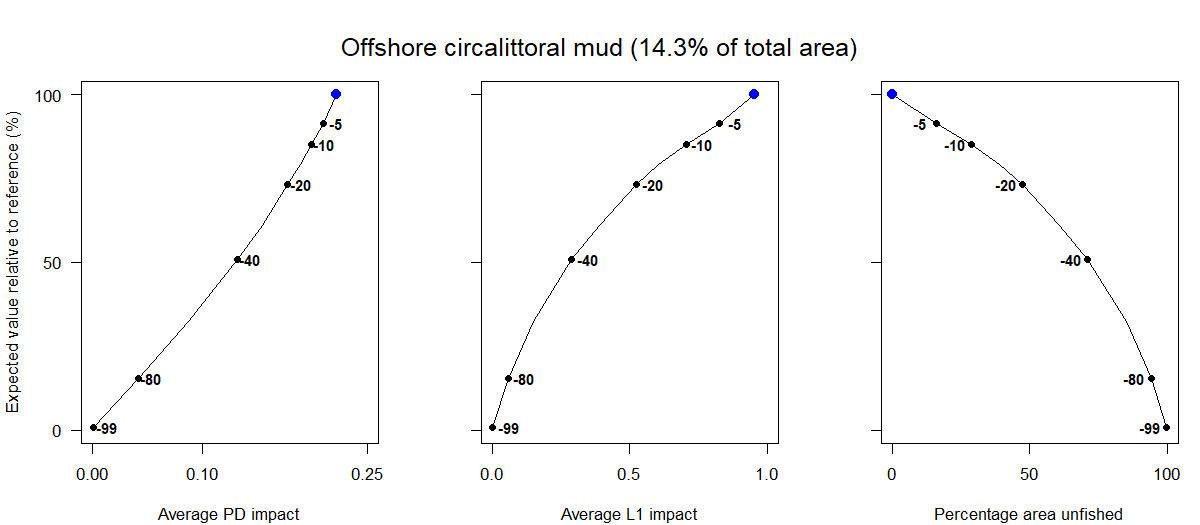

Source data for this figure (header and first rows):
Effort reduction as a percentage, Average PD impact, Average L1 impact, Percentage area unfished, Percentage of total value, Percentage of total weight
0, 0.22, 0.95, 0.06, 100, 100
5, 0.21, 0.83, 16.25, 91.52, 85.73
10, 0.2, 0.71, 28.97, 85.04, 78.69
15, 0.19, 0.61, 39.13, 79.16, 68.85
20, 0.18, 0.53, 47.41, 73.15, 61.72
30, 0.15, 0.39, 60.85, 61.15, 48.78
40, 0.13, 0.29, 71.13, 50.94, 39.53
60, 0.09, 0.15, 85.17, 32.48, 23.35
80, 0.04, 0.06, 94.16, 15.44, 9.66
99, 0, 0, 99.88, 0.78, 0.34
